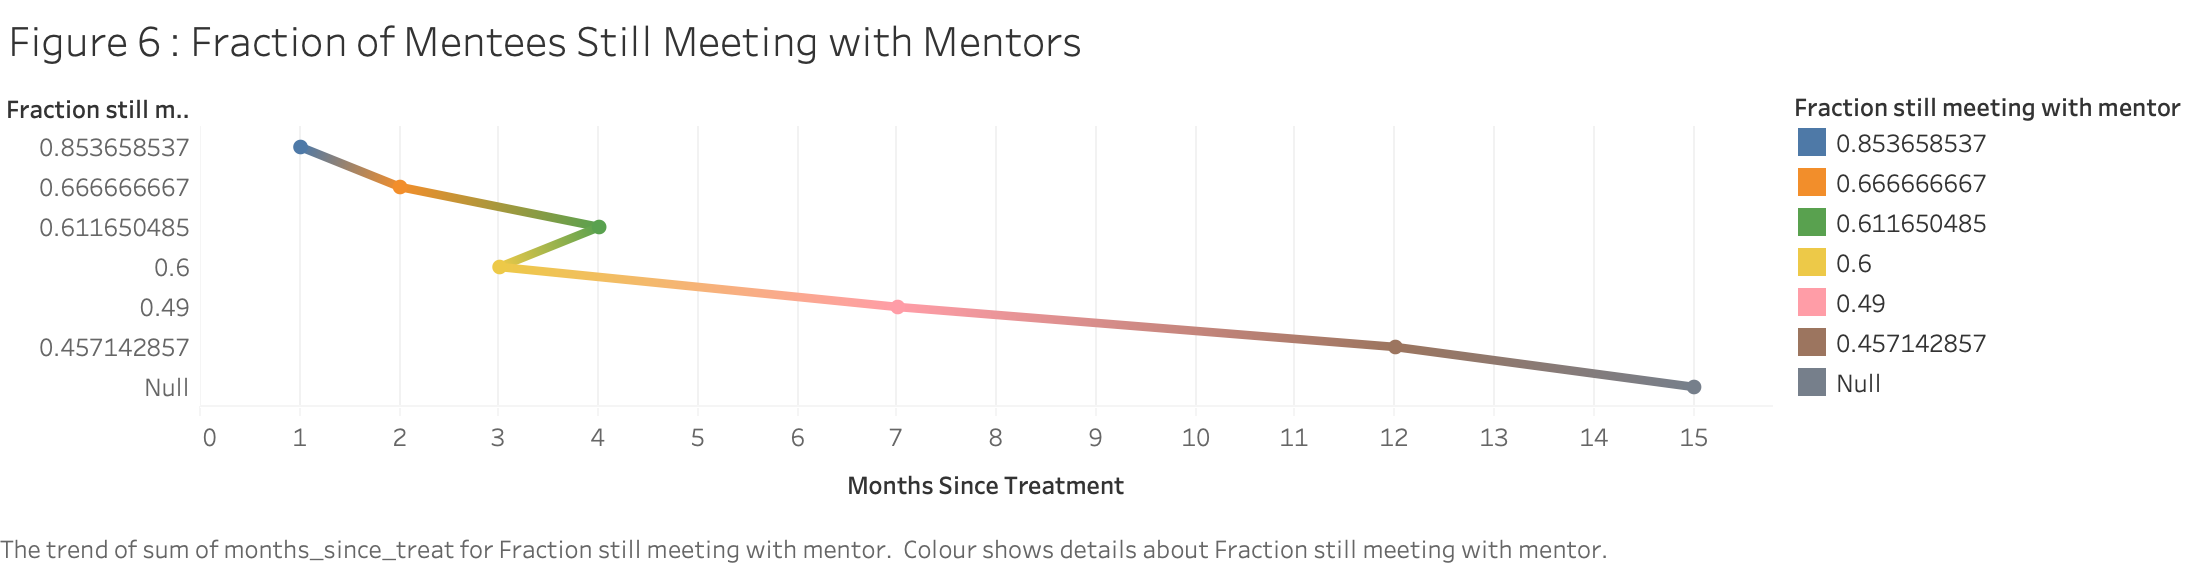

Data behind this chart, as committed beside it:
, wave, months_since_treat, mean
0, 0.0, -2.0, 
1, 1.0, 1.0, 0.8537
2, 2.0, 2.0, 0.6667
3, 3.0, 3.0, 0.6
4, 4.0, 4.0, 0.6117
5, 5.0, 7.0, 0.49
6, 6.0, 12.0, 0.4571
7, 7.0, 17.0, 
